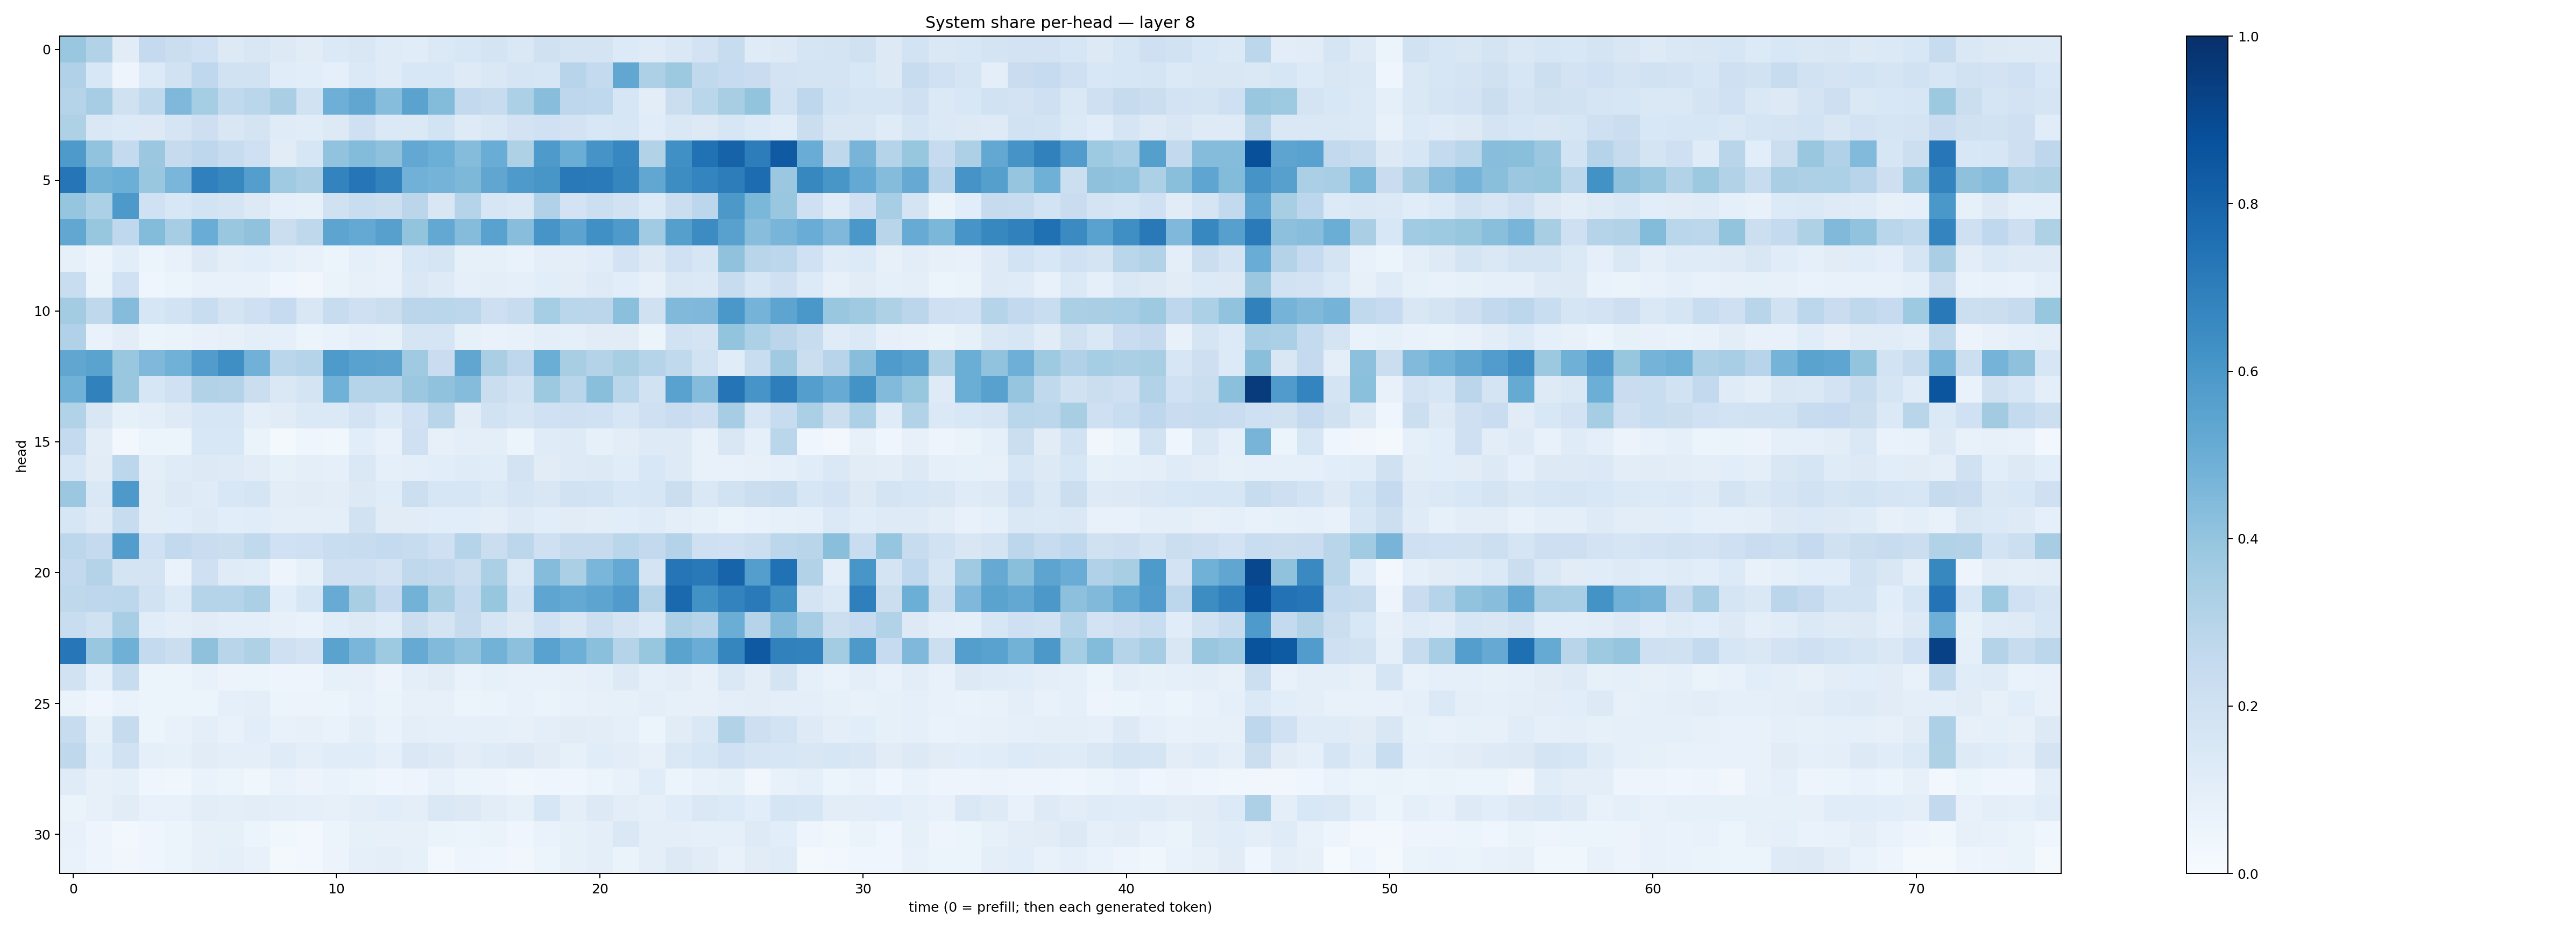

Source data for this figure (header and first rows):
0.3872997, 0.3143212, 0.10992935, 0.2534904, 0.22191261, 0.19924818, 0.1326531, 0.15186788, 0.12836377, 0.1130192, 0.13790022, 0.15014419, 0.11897461, 0.115381405, 0.1368707, 0.15446693, 0.17645769, 0.14407001, 0.19643642, 0.17447062, 0.17411833, 0.13314845, 0.12047747, 0.14478439
0.3197, 0.1556, 0.05056, 0.135, 0.1892, 0.2665, 0.1913, 0.189, 0.1137, 0.1056, 0.09373, 0.1403, 0.1177, 0.154, 0.1545, 0.1227, 0.1473, 0.166, 0.1588, 0.2933, 0.256, 0.5305, 0.326, 0.3776
0.3013, 0.3482, 0.1964, 0.2621, 0.4525, 0.3554, 0.2623, 0.288, 0.3376, 0.1948, 0.4937, 0.5326, 0.4304, 0.5491, 0.44, 0.2609, 0.2397, 0.3283, 0.4276, 0.2757, 0.2691, 0.1575, 0.1039, 0.2238
0.322, 0.1479, 0.1354, 0.1282, 0.1689, 0.2133, 0.1503, 0.1785, 0.1192, 0.114, 0.131, 0.2062, 0.1394, 0.1394, 0.1864, 0.1218, 0.1465, 0.1826, 0.2007, 0.1817, 0.1557, 0.1618, 0.1171, 0.1441
0.5895, 0.404, 0.2553, 0.3825, 0.2438, 0.2758, 0.2394, 0.2031, 0.1113, 0.1595, 0.4059, 0.4392, 0.4104, 0.5242, 0.4982, 0.4347, 0.5055, 0.3205, 0.5862, 0.5036, 0.6127, 0.6673, 0.3091, 0.6303
0.7289, 0.4802, 0.4975, 0.3899, 0.4611, 0.6897, 0.6637, 0.57, 0.3687, 0.3387, 0.6777, 0.7304, 0.6805, 0.482, 0.4734, 0.4558, 0.533, 0.5868, 0.6024, 0.7184, 0.711, 0.6701, 0.5294, 0.642
0.3956, 0.3298, 0.5916, 0.2014, 0.1549, 0.1855, 0.1698, 0.1312, 0.09073, 0.08586, 0.1968, 0.2329, 0.2153, 0.2841, 0.152, 0.3005, 0.1591, 0.1421, 0.3165, 0.1814, 0.218, 0.1928, 0.1336, 0.2215
0.5305, 0.3918, 0.2661, 0.4406, 0.351, 0.5044, 0.3862, 0.4073, 0.2227, 0.2711, 0.5395, 0.5227, 0.5614, 0.4018, 0.5235, 0.4342, 0.5528, 0.4294, 0.6085, 0.5439, 0.6321, 0.5877, 0.3646, 0.5659
0.08379, 0.05646, 0.1068, 0.05442, 0.07073, 0.1312, 0.09969, 0.1084, 0.0899, 0.0755, 0.0608, 0.09136, 0.07578, 0.153, 0.1648, 0.08226, 0.08347, 0.06999, 0.09698, 0.09634, 0.1161, 0.18, 0.1254, 0.2025
0.233, 0.0651, 0.202, 0.0446, 0.05399, 0.07251, 0.07395, 0.07746, 0.04528, 0.03188, 0.06252, 0.07903, 0.07809, 0.1449, 0.1245, 0.09255, 0.09448, 0.09149, 0.106, 0.1051, 0.1234, 0.1072, 0.08002, 0.1473
0.3562, 0.2728, 0.4364, 0.1604, 0.1844, 0.2337, 0.1719, 0.206, 0.2464, 0.152, 0.2394, 0.2073, 0.2243, 0.2846, 0.2875, 0.2791, 0.2125, 0.2381, 0.3532, 0.2853, 0.2821, 0.4207, 0.1986, 0.4469
0.3166, 0.06689, 0.1048, 0.05862, 0.06475, 0.07676, 0.07868, 0.09817, 0.08916, 0.0612, 0.06799, 0.09017, 0.08556, 0.1692, 0.1663, 0.08288, 0.06998, 0.07465, 0.1002, 0.09003, 0.1097, 0.1131, 0.06011, 0.1929
0.5317, 0.5493, 0.3866, 0.4513, 0.4882, 0.577, 0.6357, 0.4833, 0.2852, 0.3037, 0.5896, 0.5518, 0.5451, 0.3701, 0.2296, 0.5339, 0.339, 0.2748, 0.5025, 0.3425, 0.3057, 0.3422, 0.3035, 0.2626
0.4873, 0.6862, 0.3872, 0.1621, 0.1999, 0.3089, 0.3069, 0.2237, 0.1453, 0.1793, 0.4858, 0.302, 0.3022, 0.3798, 0.4078, 0.4356, 0.2198, 0.1917, 0.3759, 0.2894, 0.4221, 0.2883, 0.1877, 0.5538
0.3105, 0.1505, 0.08574, 0.09917, 0.123, 0.1637, 0.1613, 0.1005, 0.1107, 0.1403, 0.1374, 0.1822, 0.1364, 0.1998, 0.2927, 0.1109, 0.1913, 0.1672, 0.2004, 0.2097, 0.2027, 0.1612, 0.205, 0.2273
0.2575, 0.1047, 0.03081, 0.05925, 0.05157, 0.1524, 0.1541, 0.06472, 0.01948, 0.04619, 0.03765, 0.1083, 0.07699, 0.2087, 0.08153, 0.09391, 0.09797, 0.05424, 0.1175, 0.1237, 0.0844, 0.1048, 0.1241, 0.1223
0.1596, 0.1115, 0.2777, 0.09501, 0.1183, 0.1271, 0.1212, 0.1117, 0.08343, 0.09829, 0.08712, 0.141, 0.09291, 0.1008, 0.1079, 0.1206, 0.116, 0.1814, 0.1103, 0.1221, 0.1298, 0.1172, 0.1555, 0.1247
0.38, 0.1471, 0.5899, 0.1045, 0.1312, 0.1183, 0.1545, 0.1693, 0.1021, 0.113, 0.1036, 0.1311, 0.1167, 0.2166, 0.1583, 0.16, 0.1378, 0.1682, 0.1489, 0.1901, 0.1861, 0.1533, 0.1566, 0.2215
0.1633, 0.1216, 0.239, 0.104, 0.1089, 0.1217, 0.109, 0.1144, 0.09691, 0.09439, 0.1002, 0.1901, 0.1096, 0.1131, 0.1061, 0.1055, 0.09891, 0.1236, 0.1073, 0.1115, 0.1026, 0.1071, 0.1191, 0.1002
0.2807, 0.2507, 0.5735, 0.1998, 0.2614, 0.2287, 0.2229, 0.263, 0.2023, 0.2059, 0.2343, 0.2357, 0.2542, 0.2405, 0.2064, 0.3012, 0.2202, 0.2805, 0.2049, 0.2455, 0.2441, 0.2871, 0.2616, 0.3082
0.2583, 0.3085, 0.1737, 0.1728, 0.06808, 0.2094, 0.1198, 0.1133, 0.04882, 0.08582, 0.2034, 0.2092, 0.1835, 0.2724, 0.2591, 0.2253, 0.3345, 0.137, 0.4342, 0.3348, 0.4623, 0.5224, 0.1781, 0.7298
0.2728, 0.2773, 0.2791, 0.1942, 0.1364, 0.302, 0.3034, 0.3334, 0.1089, 0.1636, 0.508, 0.3412, 0.253, 0.4785, 0.3433, 0.2572, 0.3921, 0.1854, 0.5354, 0.5206, 0.5392, 0.5782, 0.3053, 0.7824
0.2331, 0.1964, 0.3461, 0.1141, 0.09445, 0.1103, 0.09803, 0.1001, 0.08126, 0.06741, 0.1161, 0.1281, 0.1155, 0.2216, 0.1769, 0.2453, 0.1655, 0.1312, 0.1995, 0.1508, 0.2159, 0.1721, 0.1369, 0.3285
0.7255, 0.3835, 0.4904, 0.2552, 0.224, 0.4112, 0.2912, 0.3209, 0.2076, 0.1808, 0.548, 0.4645, 0.3719, 0.5154, 0.443, 0.4026, 0.4778, 0.4149, 0.5523, 0.4953, 0.4195, 0.3024, 0.3931, 0.5498
0.19, 0.08642, 0.2402, 0.05348, 0.05972, 0.07519, 0.05536, 0.05293, 0.04728, 0.04986, 0.08587, 0.07911, 0.05836, 0.09473, 0.1132, 0.06764, 0.08469, 0.07653, 0.07692, 0.08196, 0.08664, 0.1257, 0.09269, 0.104
0.06324, 0.04486, 0.06828, 0.05279, 0.06225, 0.05958, 0.0892, 0.09404, 0.0544, 0.05587, 0.0605, 0.07326, 0.06337, 0.08037, 0.0791, 0.06089, 0.06615, 0.07415, 0.0635, 0.07051, 0.08045, 0.08558, 0.1005, 0.0828
0.2414, 0.08415, 0.2424, 0.05934, 0.07696, 0.09518, 0.07411, 0.1064, 0.07172, 0.07839, 0.06931, 0.09505, 0.07006, 0.1004, 0.09088, 0.09133, 0.09286, 0.08191, 0.1001, 0.1119, 0.1041, 0.09318, 0.06181, 0.1105
0.2698, 0.1089, 0.1893, 0.09189, 0.08511, 0.1118, 0.09538, 0.09756, 0.1208, 0.09889, 0.1156, 0.1134, 0.09237, 0.1449, 0.1316, 0.1016, 0.1198, 0.1255, 0.1099, 0.08222, 0.1135, 0.1047, 0.08175, 0.1483
0.1204, 0.07942, 0.08966, 0.04063, 0.03658, 0.06864, 0.06143, 0.03857, 0.06681, 0.05752, 0.06951, 0.0519, 0.03913, 0.05034, 0.07229, 0.05353, 0.05016, 0.03748, 0.04127, 0.04424, 0.05151, 0.0737, 0.1168, 0.05132
0.06424, 0.07999, 0.1121, 0.07404, 0.0718, 0.1039, 0.09854, 0.1031, 0.09429, 0.08959, 0.08096, 0.09494, 0.1091, 0.1, 0.1432, 0.1317, 0.105, 0.08285, 0.1622, 0.0978, 0.1262, 0.1024, 0.08815, 0.1166
0.07348, 0.04845, 0.02738, 0.04674, 0.05221, 0.07984, 0.08355, 0.0528, 0.03734, 0.0304, 0.05983, 0.08336, 0.08184, 0.07854, 0.06391, 0.054, 0.06321, 0.04607, 0.06892, 0.08544, 0.09692, 0.1411, 0.1005, 0.09829
0.06898, 0.049, 0.03306, 0.04656, 0.06043, 0.08192, 0.09227, 0.07067, 0.02006, 0.02853, 0.05712, 0.08625, 0.09861, 0.08526, 0.02994, 0.05063, 0.04545, 0.03297, 0.05415, 0.0827, 0.09507, 0.06319, 0.09657, 0.1294
